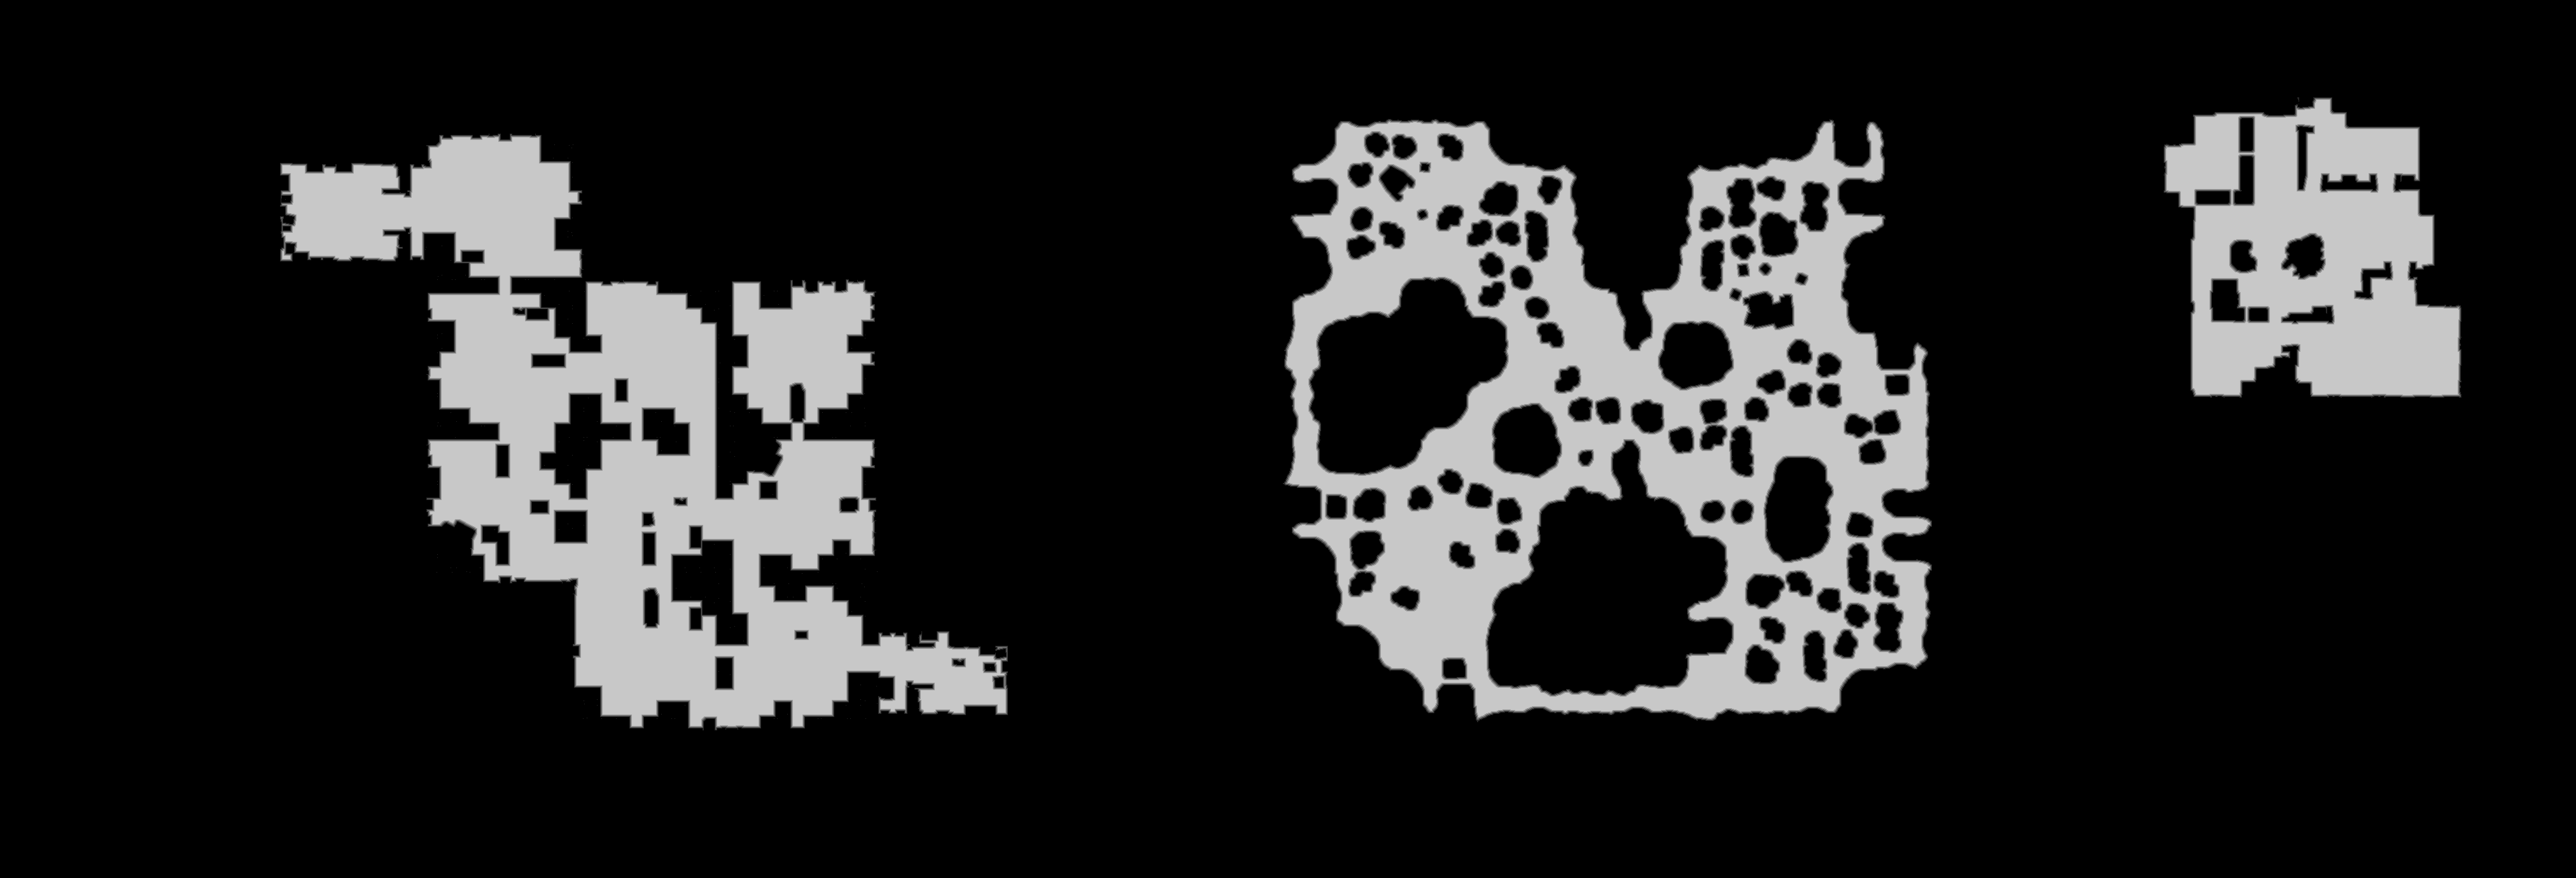

Data behind this chart, as committed beside it:
truth	truth_40ef46fbbf0.tsv
layer	melee
source	walk_1
read	2026-10-24 22:03:48
width	4048
height	1380
stride	2024
base	0x40f58d50000
origin	0x410010
score	0.9331
iou_melee	0.9331
iou_ranged	0.3140
nibble	0	4521038
nibble	1	41512
nibble	2	41716
nibble	3	42019
nibble	4	42400
nibble	5	897555
